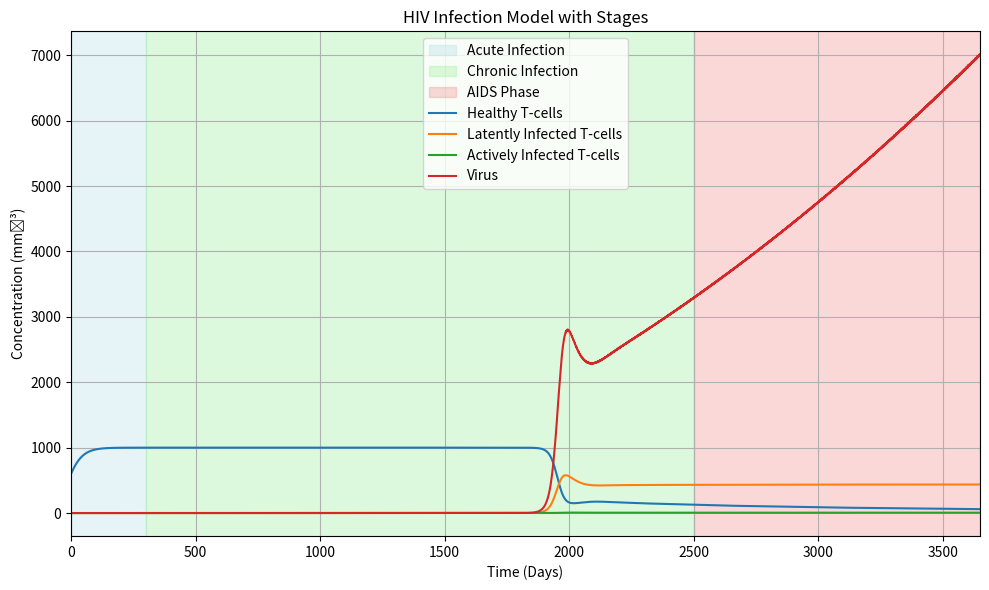

Here is the Python script that generated this plot:
#!/usr/bin/env python3
# -*- coding: utf-8 -*-

import matplotlib.pyplot as plt
import numpy as np
from scipy.integrate import solve_ivp

# Parameters
s = 10           # (day^-1 mm^-3)
r = 0.03         # (day^-1)
muT = 0.02       # (day^-1)
k1 = 2.4e-5      # (mm^3 day^-1)
k2 = 0.003       # (day^-1)
mub = 0.24       # (day^-1)
muv = 2.4        # (day^-1)
N = 100          # bursting number
b = 316          # (mm^-3)

# Initial Conditions
T0 = 600         # healthy T-cells
T10 = 0          # latently infected T-cells
T20 = 0          # actively infected T-cells
V0 = 1e-3        # free virus
Inits = [T0, T10, T20, V0]

# System of ODEs
def model(t, y):
    T, T1, T2, V = y
    Tmax = 1500  # optional carrying capacity (if needed)
    growth_constant = (N * mub * t**2) / (b**2 + t)
    
    dT_dt = s + r * T * (1 - (T + T1 + T2)/Tmax) - muT*T - k1*V*T
    dT1_dt = k1*V*T - muT*T1 - k2*T1
    dT2_dt = k2*T1 - mub*T2
    dV_dt = growth_constant * T2 - k1*V*T - muv*V

    return [dT_dt, dT1_dt, dT2_dt, dV_dt]

# Time span
t0 = 0
tf = 3650
n = 10000
times = np.linspace(t0, tf, n)

# Solve the system
sol = solve_ivp(model, [t0, tf], Inits, t_eval=times, method='RK45')

# Plotting
labels = ['Healthy T-cells', 'Latently Infected T-cells', 'Actively Infected T-cells', 'Virus']
fig, ax = plt.subplots(figsize=(10, 6))
ax.set_title('HIV Infection Model with Stages')

# Shaded regions
ax.axvspan(0, 300, color='lightblue', alpha=0.3, label='Acute Infection')
ax.axvspan(300, 2500, color='lightgreen', alpha=0.3, label='Chronic Infection')
ax.axvspan(2500, 3650, color='lightcoral', alpha=0.3, label='AIDS Phase')

# Plot each solution curve
for i in range(len(sol.y)):
    ax.plot(sol.t, sol.y[i], label=labels[i])

# Legend handling
handles, lbls = ax.get_legend_handles_labels()
by_label = dict(zip(lbls, handles))
ax.legend(by_label.values(), by_label.keys())

plt.xlabel('Time (Days)')
plt.ylabel('Concentration (mm⁻³)')
plt.grid(True)
plt.xlim(0, 3650)
plt.tight_layout()
plt.show()